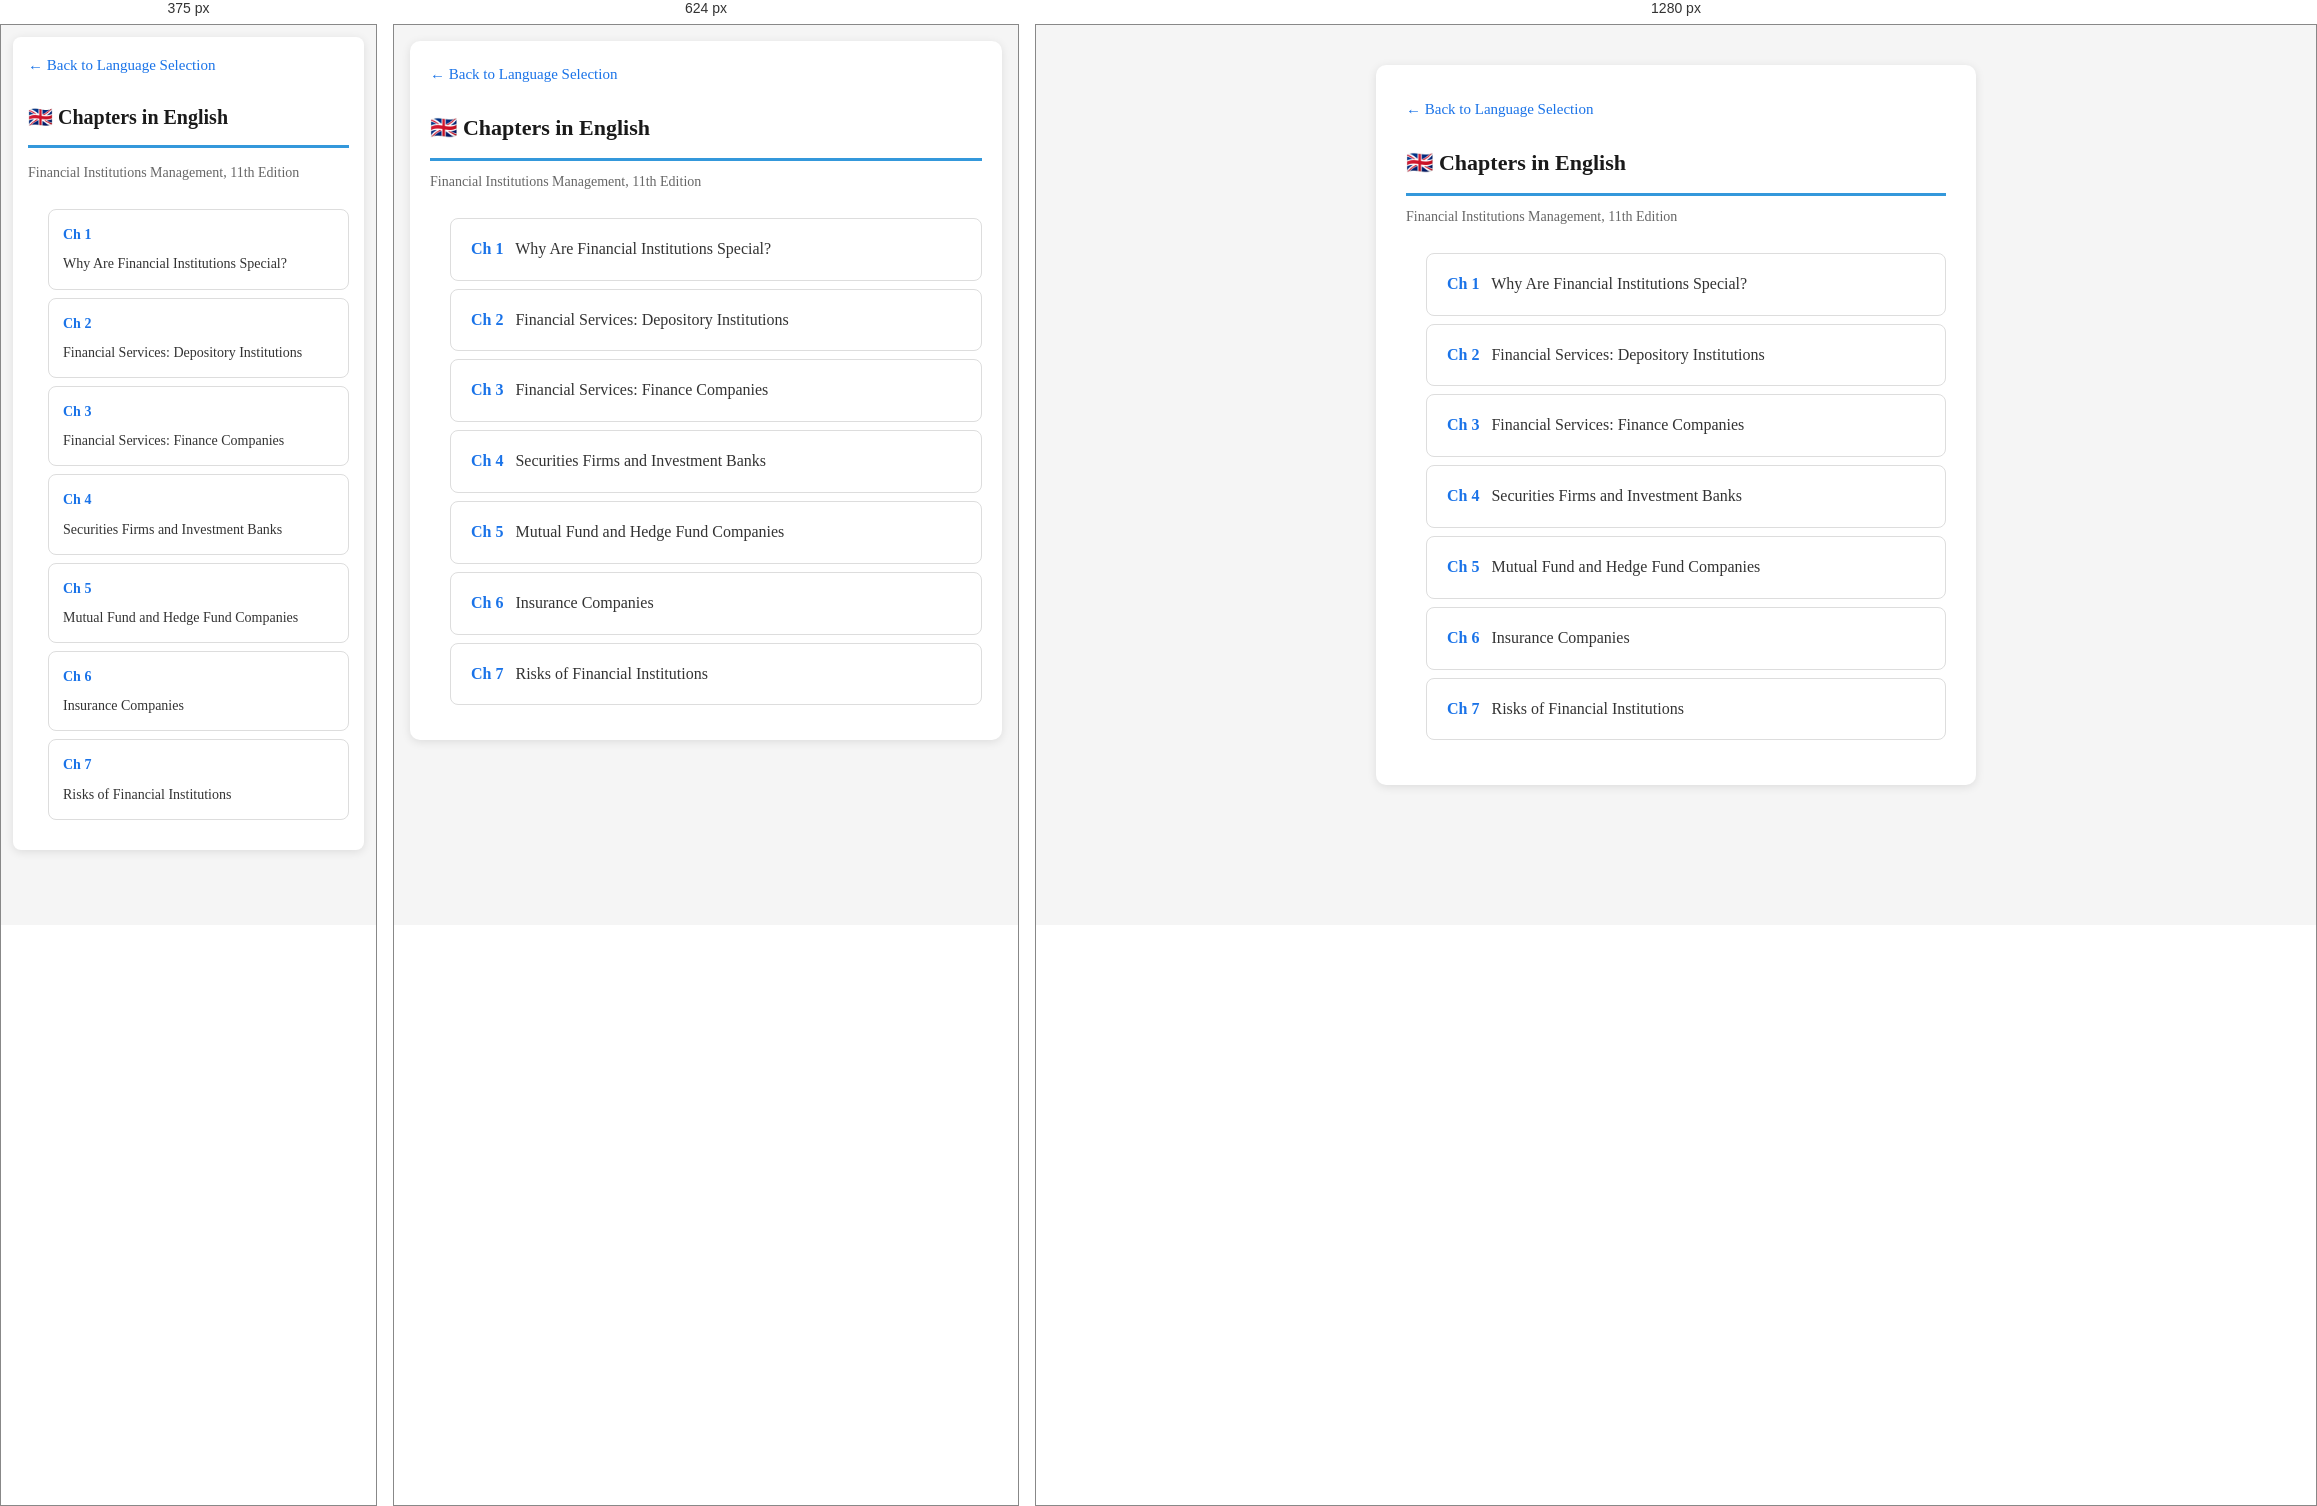
Rendered at 375 px, 624 px and 1280 px, left to right.

<!-- file: chapters-eng.html -->
<!DOCTYPE html>
<html lang="en">
<head>
  <meta charset="UTF-8">
  <meta name="viewport" content="width=device-width, initial-scale=1.0">
  <title>Chapters (English) - Financial Institutions Management</title>
  <link rel="stylesheet" href="../../css/responsive.css">
  <style>
    * { margin: 0; padding: 0; box-sizing: border-box; }
    body {
      font-family: 'Times New Roman', serif;
      background: #f5f5f5;
      color: #333;
      min-height: 100vh;
      display: flex;
      flex-direction: column;
      align-items: center;
      padding: 40px 20px;
    }
    @media screen and (max-width: 768px) { body { padding: 20px 16px; } }
    @media screen and (max-width: 480px) { body { padding: 16px 12px; } }
    .container { max-width: 600px; width: 100%; }
    .back {
      display: inline-block;
      margin-bottom: 20px;
      color: #1a73e8;
      text-decoration: none;
      font-size: 15px;
    }
    .back:hover { text-decoration: underline; }
    h1 {
      font-size: 22px;
      margin-bottom: 8px;
      color: #1a1a1a;
    }
    .subtitle {
      color: #666;
      font-size: 14px;
      margin-bottom: 24px;
    }
    .chapter-list {
      list-style: none;
    }
    .chapter-list li {
      margin-bottom: 8px;
    }
    .chapter-list a {
      display: block;
      background: #fff;
      border: 1px solid #ddd;
      border-radius: 8px;
      padding: 16px 20px;
      text-decoration: none;
      color: #333;
      font-size: 16px;
      transition: box-shadow 0.2s;
    }
    .chapter-list a:hover {
      box-shadow: 0 2px 8px rgba(0,0,0,0.1);
    }
    .chapter-num {
      color: #1a73e8;
      font-weight: bold;
      margin-right: 8px;
    }
  </style>
</head>
<body>
  <div class="container">
    <a href="index.html" class="back">&larr; Back to Language Selection</a>
    <h1>🇬🇧 Chapters in English</h1>
    <p class="subtitle">Financial Institutions Management, 11th Edition</p>

    <ul class="chapter-list">
      <li><a href="Ringkasan_Chapter_1_ENG.html"><span class="chapter-num">Ch 1</span> Why Are Financial Institutions Special?</a></li>
      <li><a href="Ringkasan_Chapter_2_ENG.html"><span class="chapter-num">Ch 2</span> Financial Services: Depository Institutions</a></li>
      <li><a href="Ringkasan_Chapter_3_ENG.html"><span class="chapter-num">Ch 3</span> Financial Services: Finance Companies</a></li>
      <li><a href="Ringkasan_Chapter_4_ENG.html"><span class="chapter-num">Ch 4</span> Securities Firms and Investment Banks</a></li>
      <li><a href="Ringkasan_Chapter_5_ENG.html"><span class="chapter-num">Ch 5</span> Mutual Fund and Hedge Fund Companies</a></li>
      <li><a href="Ringkasan_Chapter_6_ENG.html"><span class="chapter-num">Ch 6</span> Insurance Companies</a></li>
      <li><a href="Ringkasan_Chapter_7_ENG.html"><span class="chapter-num">Ch 7</span> Risks of Financial Institutions</a></li>
    </ul>
  </div>
</body>
</html>


/* @media block from responsive.css */
@media screen and (max-width: 768px) {
    body {
        padding: 16px !important;
        font-size: 15px !important;
    }
    h1 { font-size: 22px !important; }
    h2 { font-size: 18px !important; }
    h3 { font-size: 16px !important; }
    .container { padding: 20px !important; max-width: 100% !important; }
    .formula-box .formula { font-size: 16px !important; }
    .toc ul { columns: 1; }

    .nav-card, .book-card, .article-card, .lang-card { padding: 16px 20px !important; }
    .nav-card .title, .book-card .title, .article-card .title { font-size: 16px !important; }
    .nav-card .icon, .lang-card .flag { font-size: 28px !important; }

    table {
        display: block;
        overflow-x: auto;
        -webkit-overflow-scrolling: touch;
    }
    th, td { padding: 4px 6px !important; font-size: 12px !important; white-space: nowrap; }
}

/* @media block from responsive.css */
@media screen and (max-width: 480px) {
    body {
        padding: 12px !important;
        font-size: 14px !important;
    }
    .container { padding: 15px !important; border-radius: 8px !important; }
    h1 { font-size: 20px !important; margin-bottom: 12px !important; }
    h2 { font-size: 16px !important; }
    h3 { font-size: 15px !important; }

    .interpretation, .formula-box, .example, .analogy, .insight, .key-takeaway, .toc {
        padding: 12px !important;
        margin: 12px 0 !important;
    }
    .formula-box .formula { font-size: 14px !important; }
    .toc li { padding: 4px 0 !important; }
    .toc a { font-size: 13px !important; }

    .nav-card, .book-card, .article-card, .lang-card {
        padding: 14px 16px !important;
        margin-bottom: 12px !important;
    }
    .nav-card .icon, .lang-card .flag { font-size: 24px !important; margin-right: 12px !important; }
    .nav-card .title, .book-card .title, .article-card .title { font-size: 15px !important; }
    .nav-card .desc, .book-card .meta, .article-card .meta, .lang-card .desc { font-size: 12px !important; }
    .nav-card .arrow, .book-card .arrow, .article-card .arrow, .lang-card .arrow { font-size: 20px !important; }

    .chapter-list a { padding: 12px 14px !important; font-size: 14px !important; }
    .chapter-num { display: block; margin-bottom: 4px; }

    table {
        display: block;
        overflow-x: auto;
        -webkit-overflow-scrolling: touch;
        margin: 8px 0 !important;
    }
    th, td { padding: 4px 6px !important; font-size: 11px !important; white-space: nowrap; }

    .toolbar button { padding: 8px 14px !important; font-size: 14px !important; }
    .note { font-size: 12px !important; }
}